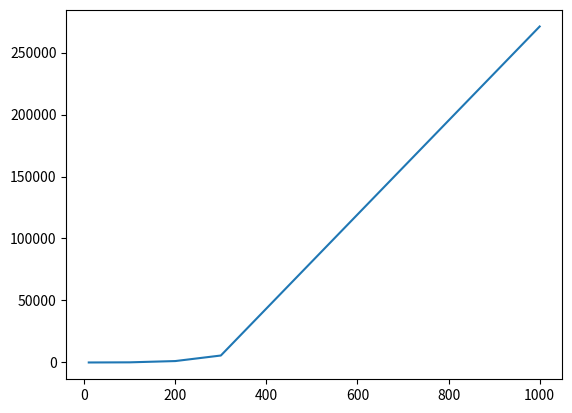

Here is the Python script that generated this plot:
import numpy as np
import matplotlib.pyplot as plt

x = np.array([10, 100, 200, 300, 1000])
y = np.array([0.48, 117, 1144, 5619, 271000])

plt.plot(x, y)

plt.show()